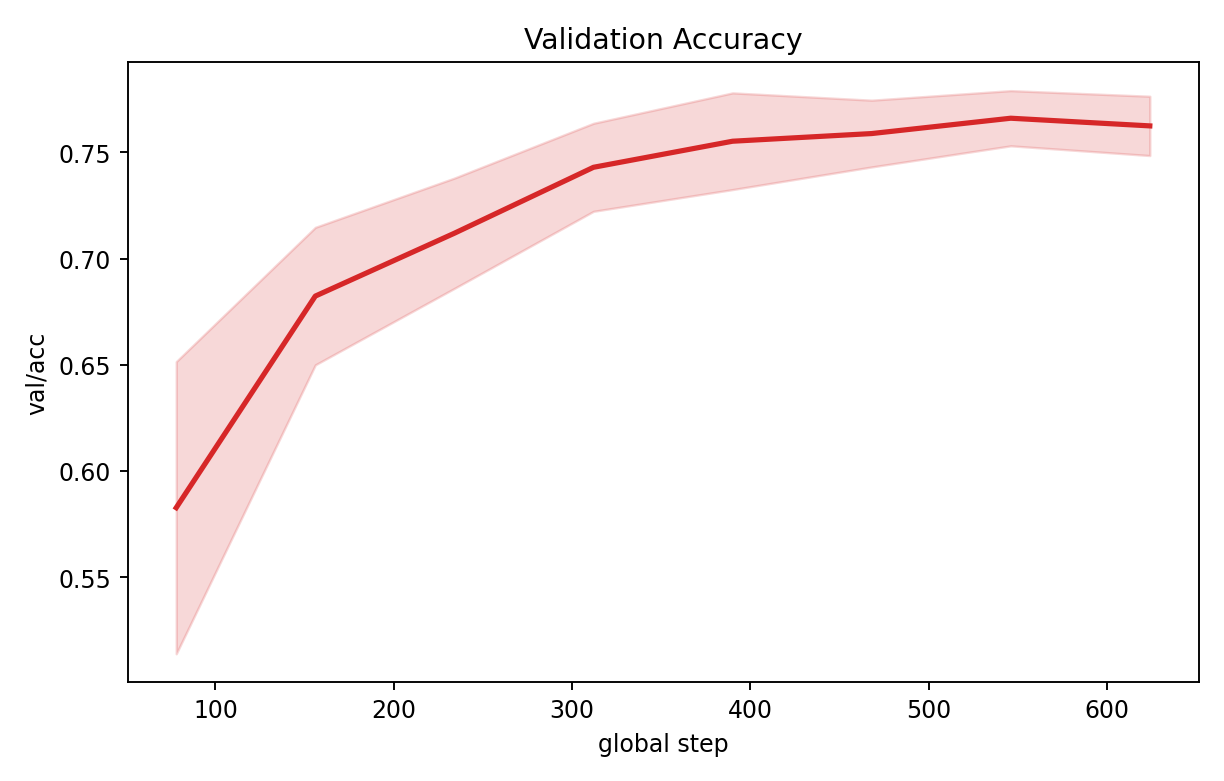

The table this chart was drawn from, first rows:
step, mean, std, min, max, n
78, 0.5827, 0.06879, 0.5126, 0.6715, 5
156, 0.6823, 0.03237, 0.6498, 0.7437, 5
234, 0.7119, 0.02597, 0.6679, 0.7365, 5
312, 0.743, 0.02073, 0.7112, 0.7762, 5
390, 0.7552, 0.02276, 0.7292, 0.787, 5
468, 0.7588, 0.01572, 0.7329, 0.7762, 5
546, 0.7661, 0.013, 0.7509, 0.787, 5
624, 0.7625, 0.01396, 0.7401, 0.7834, 5
